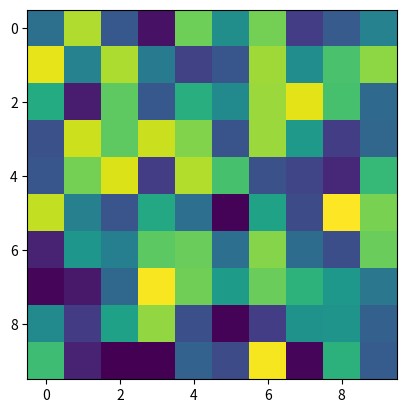

Write the Python code that produced this figure.
import matplotlib.pyplot as plt
import numpy as np

X = np.random.rand(10,10)

plt.imshow(X)

plt.show(block=False)
plt.pause(3)

plt.close("all")
